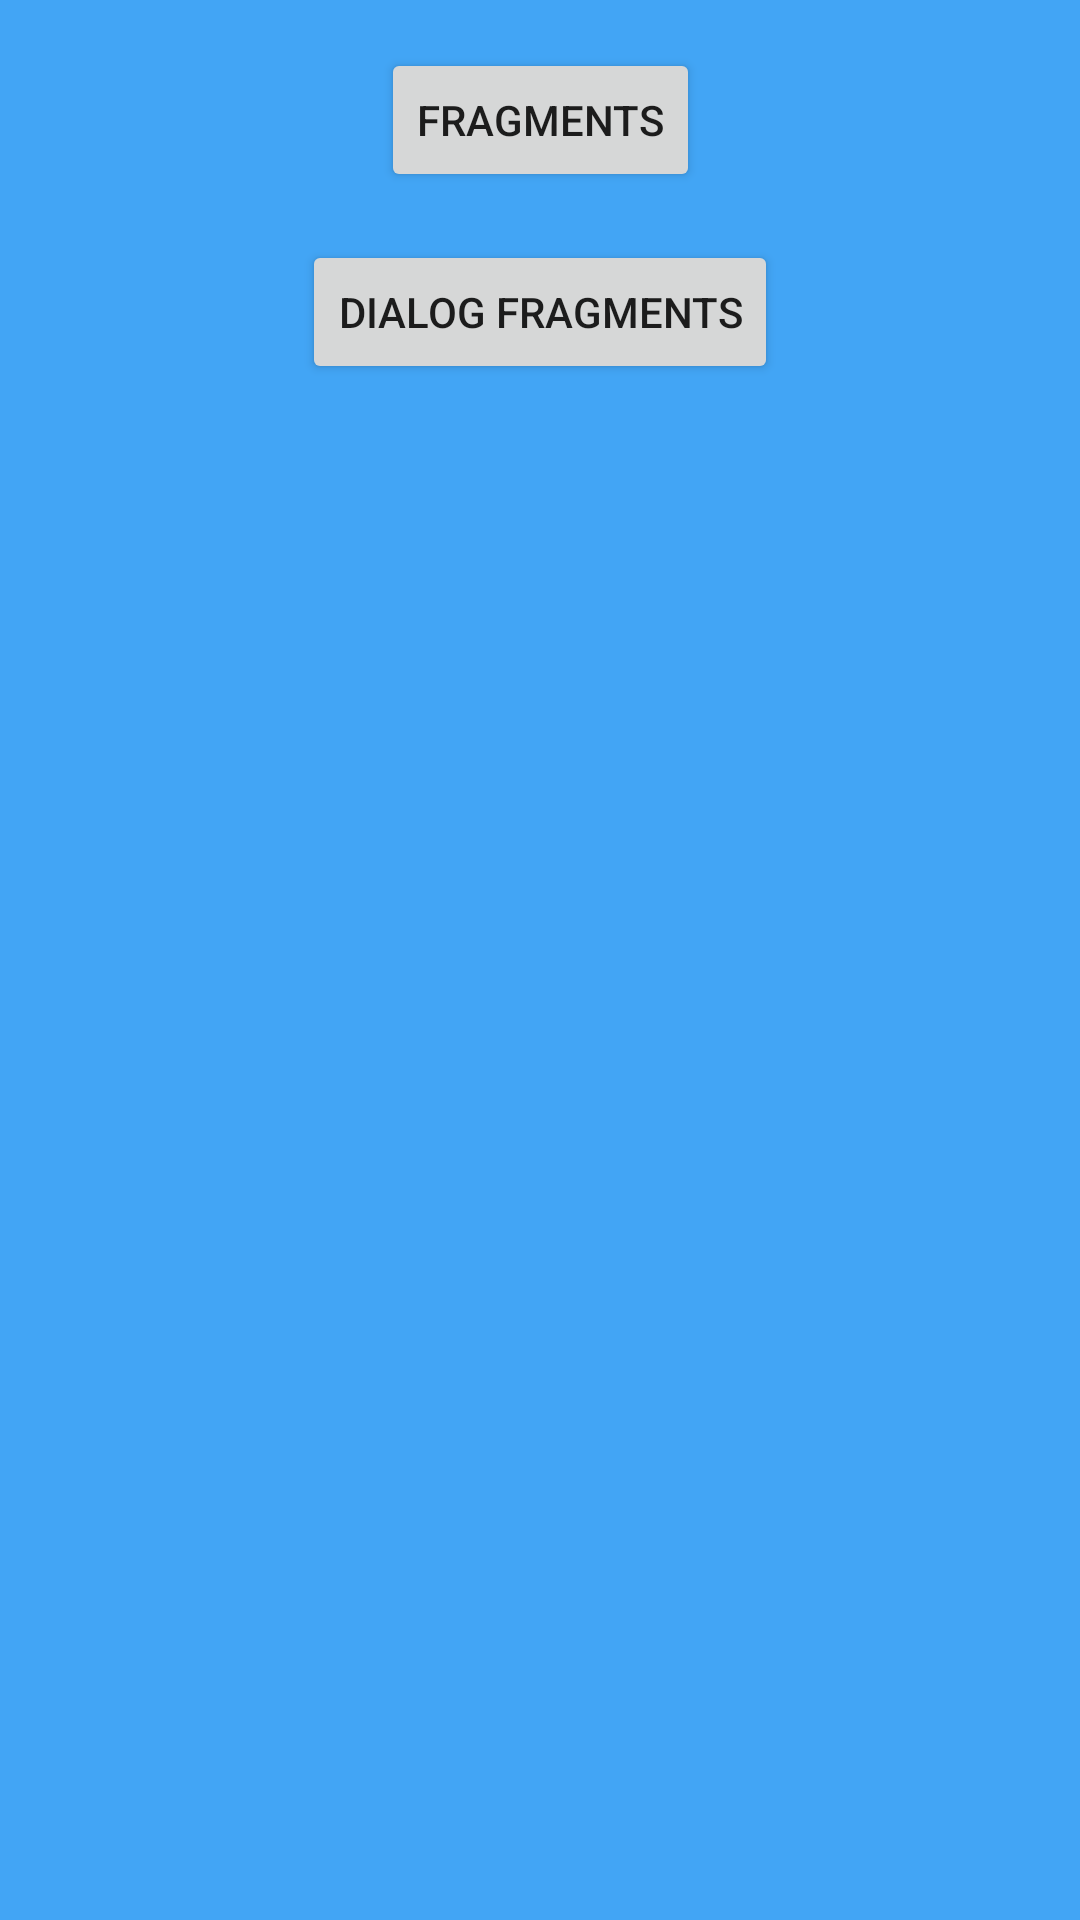

Reconstruct the res/layout file that produces this screen, plus the resources it refers to.
<!-- AndroidManifest.xml: application theme AppTheme -->
<!-- res/layout/activity_menu_fragments.xml -->
<?xml version="1.0" encoding="utf-8"?>
<androidx.constraintlayout.widget.ConstraintLayout xmlns:android="http://schemas.android.com/apk/res/android"
    xmlns:app="http://schemas.android.com/apk/res-auto"
    xmlns:tools="http://schemas.android.com/tools"
    android:layout_width="match_parent"
    android:layout_height="match_parent"
    tools:context=".fragments.MenuFragmentsActivity">

    <Button
        android:id="@+id/btn_fragments"
        android:layout_width="wrap_content"
        android:layout_height="wrap_content"
        android:layout_marginTop="16dp"
        android:text="@string/fragments"
        app:layout_constraintEnd_toEndOf="parent"
        app:layout_constraintStart_toStartOf="parent"
        app:layout_constraintTop_toTopOf="parent" />

    <Button
        android:id="@+id/btn_df"
        android:layout_width="wrap_content"
        android:layout_height="wrap_content"
        android:layout_marginTop="16dp"
        android:text="@string/dialog_fragments"
        app:layout_constraintEnd_toEndOf="parent"
        app:layout_constraintStart_toStartOf="parent"
        app:layout_constraintTop_toBottomOf="@+id/btn_fragments" />

</androidx.constraintlayout.widget.ConstraintLayout>
<!-- resources referenced by this layout -->
<resources>
  <string name="dialog_fragments">Dialog Fragments</string>
  <string name="fragments">Fragments</string>
  <style name="AppTheme" parent="Theme.AppCompat.Light.NoActionBar">
          
          <item name="colorPrimary">@color/colorPrimary</item>
          <item name="colorPrimaryDark">@color/colorPrimaryDark</item>
          <item name="colorAccent">@color/colorAccent</item>
          <item name="android:windowBackground">@color/colorBackground</item>
      </style>
  <color name="colorPrimary">#008577</color>
  <color name="colorPrimaryDark">#00574B</color>
  <color name="colorAccent">#D81B60</color>
  <color name="colorBackground">#42A5F5</color>
</resources>
